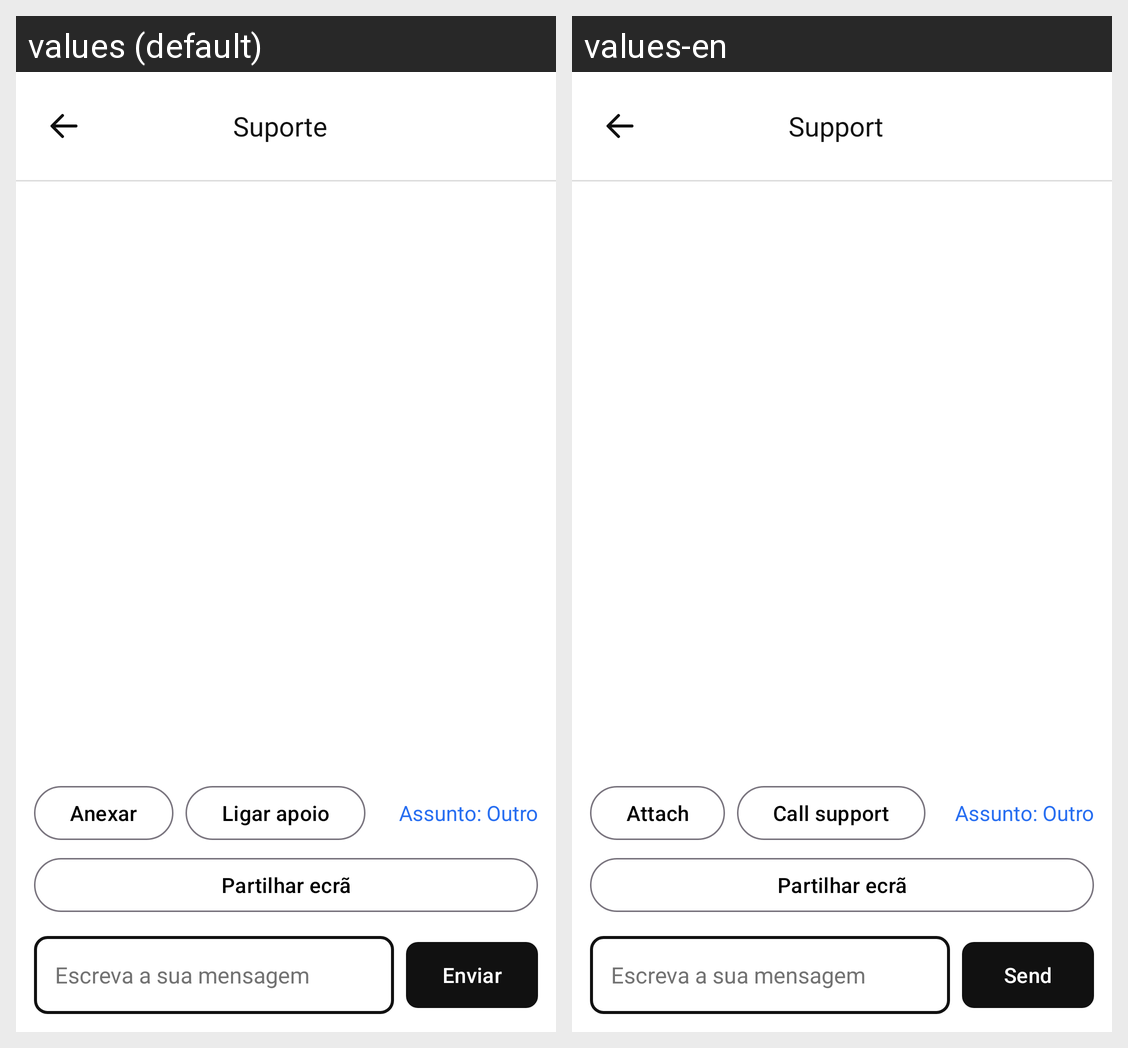

For this localized Android screen grid, give each drawn string resource with its value in every locale shown.
Android screen res/layout/fragment_support.xml rendered under 2 locales, left to right: values (default), values-en. Device: Nexus 5 (rendered at 1080×1920; each locale shown at half size, 540×960, under a caption strip naming it); theme Theme.QolariDriver.
Strings drawn on this screen, with the default value and each locale's value (text and hints the layout hard-codes, and strings that could not be matched under every locale, appear in the picture but are not listed):

support_title
  values: Suporte
  values-en: Support

support_attach
  values: Anexar
  values-en: Attach

support_call
  values: Ligar apoio
  values-en: Call support

support_category
  values: Assunto: Outro
  values-en: Assunto: Outro  [not translated; the default value is used]

support_share
  values: Partilhar ecrã
  values-en: Partilhar ecrã  [not translated; the default value is used]

support_hint
  values: Escreva a sua mensagem
  values-en: Escreva a sua mensagem  [not translated; the default value is used]

support_send
  values: Enviar
  values-en: Send
